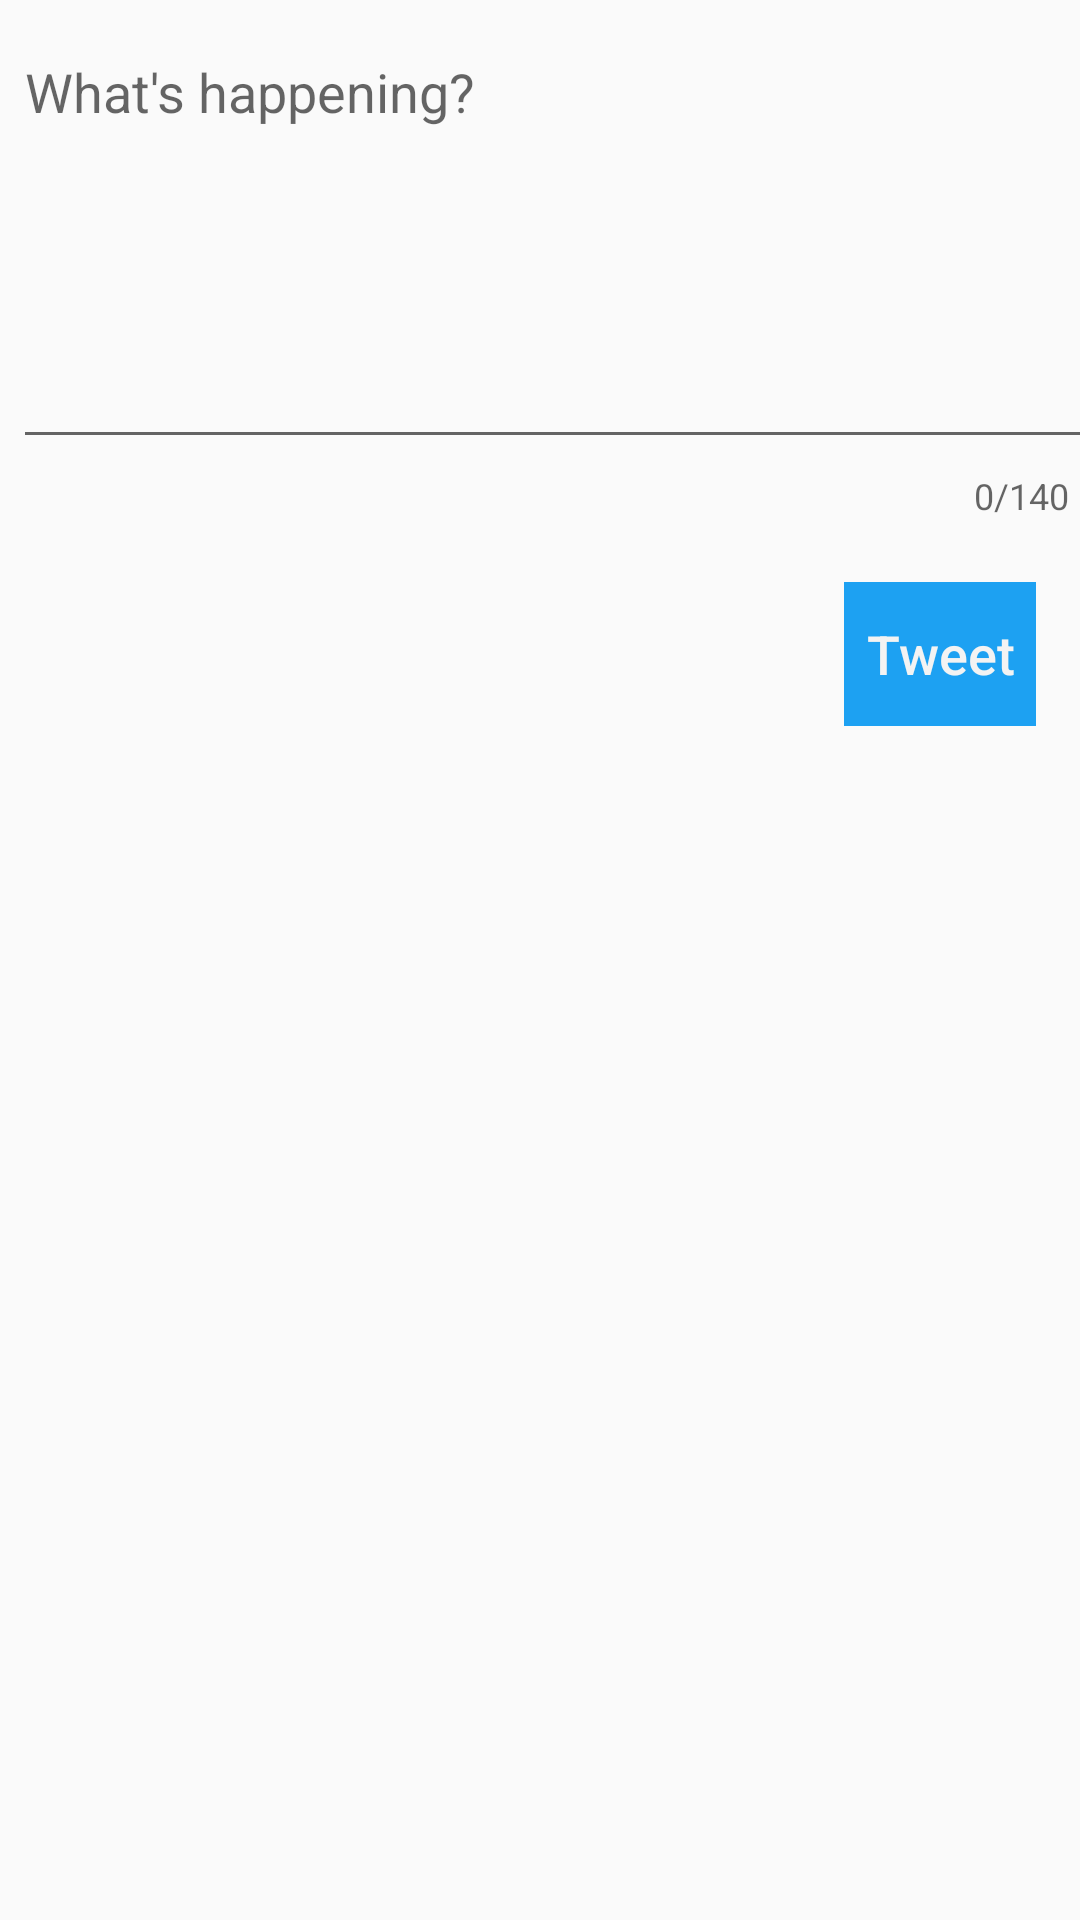

This screen was rendered from an Android layout file. Write that file and the resources it references.
<!-- AndroidManifest.xml: application theme AppTheme -->
<!-- res/layout/activity_compose.xml -->
<?xml version="1.0" encoding="utf-8"?>
<androidx.constraintlayout.widget.ConstraintLayout xmlns:android="http://schemas.android.com/apk/res/android"
    xmlns:app="http://schemas.android.com/apk/res-auto"
    xmlns:tools="http://schemas.android.com/tools"
    android:layout_width="match_parent"
    android:layout_height="match_parent"
    android:layout_alignParentStart="false"
    tools:context=".ComposeActivity">

    <com.google.android.material.textfield.TextInputLayout
        android:id="@+id/tiText"
        android:layout_width="361dp"
        android:layout_height="174dp"
        app:counterEnabled="true"
        app:counterMaxLength="140"
        app:layout_constraintEnd_toEndOf="parent"
        app:layout_constraintTop_toTopOf="parent">

        <EditText
            android:id="@+id/etCompose"
            android:layout_width="370dp"
            android:layout_height="142dp"
            android:layout_marginStart="5dp"
            android:layout_marginTop="5dp"
            android:ems="10"
            android:gravity="start|top"
            android:hint="@string/whats_happening"
            android:inputType="textMultiLine"
            android:minLines="5"
            android:singleLine="false"
            app:layout_constraintEnd_toEndOf="parent"
            app:layout_constraintStart_toStartOf="parent"
            app:layout_constraintTop_toTopOf="parent" />
    </com.google.android.material.textfield.TextInputLayout>

    <Button
        android:id="@+id/btnTweet"
        android:layout_width="wrap_content"
        android:layout_height="wrap_content"
        android:layout_marginTop="20dp"
        android:background="@color/twitter_blue"
        android:text="@string/tweet"
        app:layout_constraintEnd_toEndOf="parent"
        app:layout_constraintHorizontal_bias="0.95"
        app:layout_constraintStart_toStartOf="parent"
        app:layout_constraintTop_toBottomOf="@+id/tiText" />

    <ImageView
        android:id="@+id/ivProfileImageCompose"
        android:layout_width="45dp"
        android:layout_height="45dp"
        android:layout_marginStart="3dp"
        android:layout_marginTop="16dp"
        app:layout_constraintEnd_toStartOf="@+id/tiText"
        app:layout_constraintHorizontal_bias="1.0"
        app:layout_constraintStart_toStartOf="parent"
        app:layout_constraintTop_toTopOf="parent"
        tools:srcCompat="@tools:sample/avatars" />
</androidx.constraintlayout.widget.ConstraintLayout>
<!-- resources referenced by this layout -->
<resources>
  <color name="twitter_blue">#ff1da1f2</color>
  <string name="tweet">Tweet</string>
  <string name="whats_happening">What\'s happening?</string>
  <style name="AppTheme" parent="AppBaseTheme">
          
          <item name="android:textViewStyle">@style/RobotoTextViewStyle</item>
          <item name="android:buttonStyle">@style/RobotoButtonStyle</item>
      </style>
  <style name="AppBaseTheme" parent="Theme.AppCompat.Light.DarkActionBar">
          
          <item name="colorPrimary">@color/twitter_blue_50</item>
      </style>
  <style name="RobotoTextViewStyle" parent="android:Widget.TextView">
          <item name="android:fontFamily">sans-serif-medium</item>
      </style>
  <style name="RobotoButtonStyle" parent="android:Widget.Holo.Button">
          <item name="android:fontFamily">sans-serif-medium</item>
      </style>
  <color name="twitter_blue_50">#801da1f2</color>
</resources>
